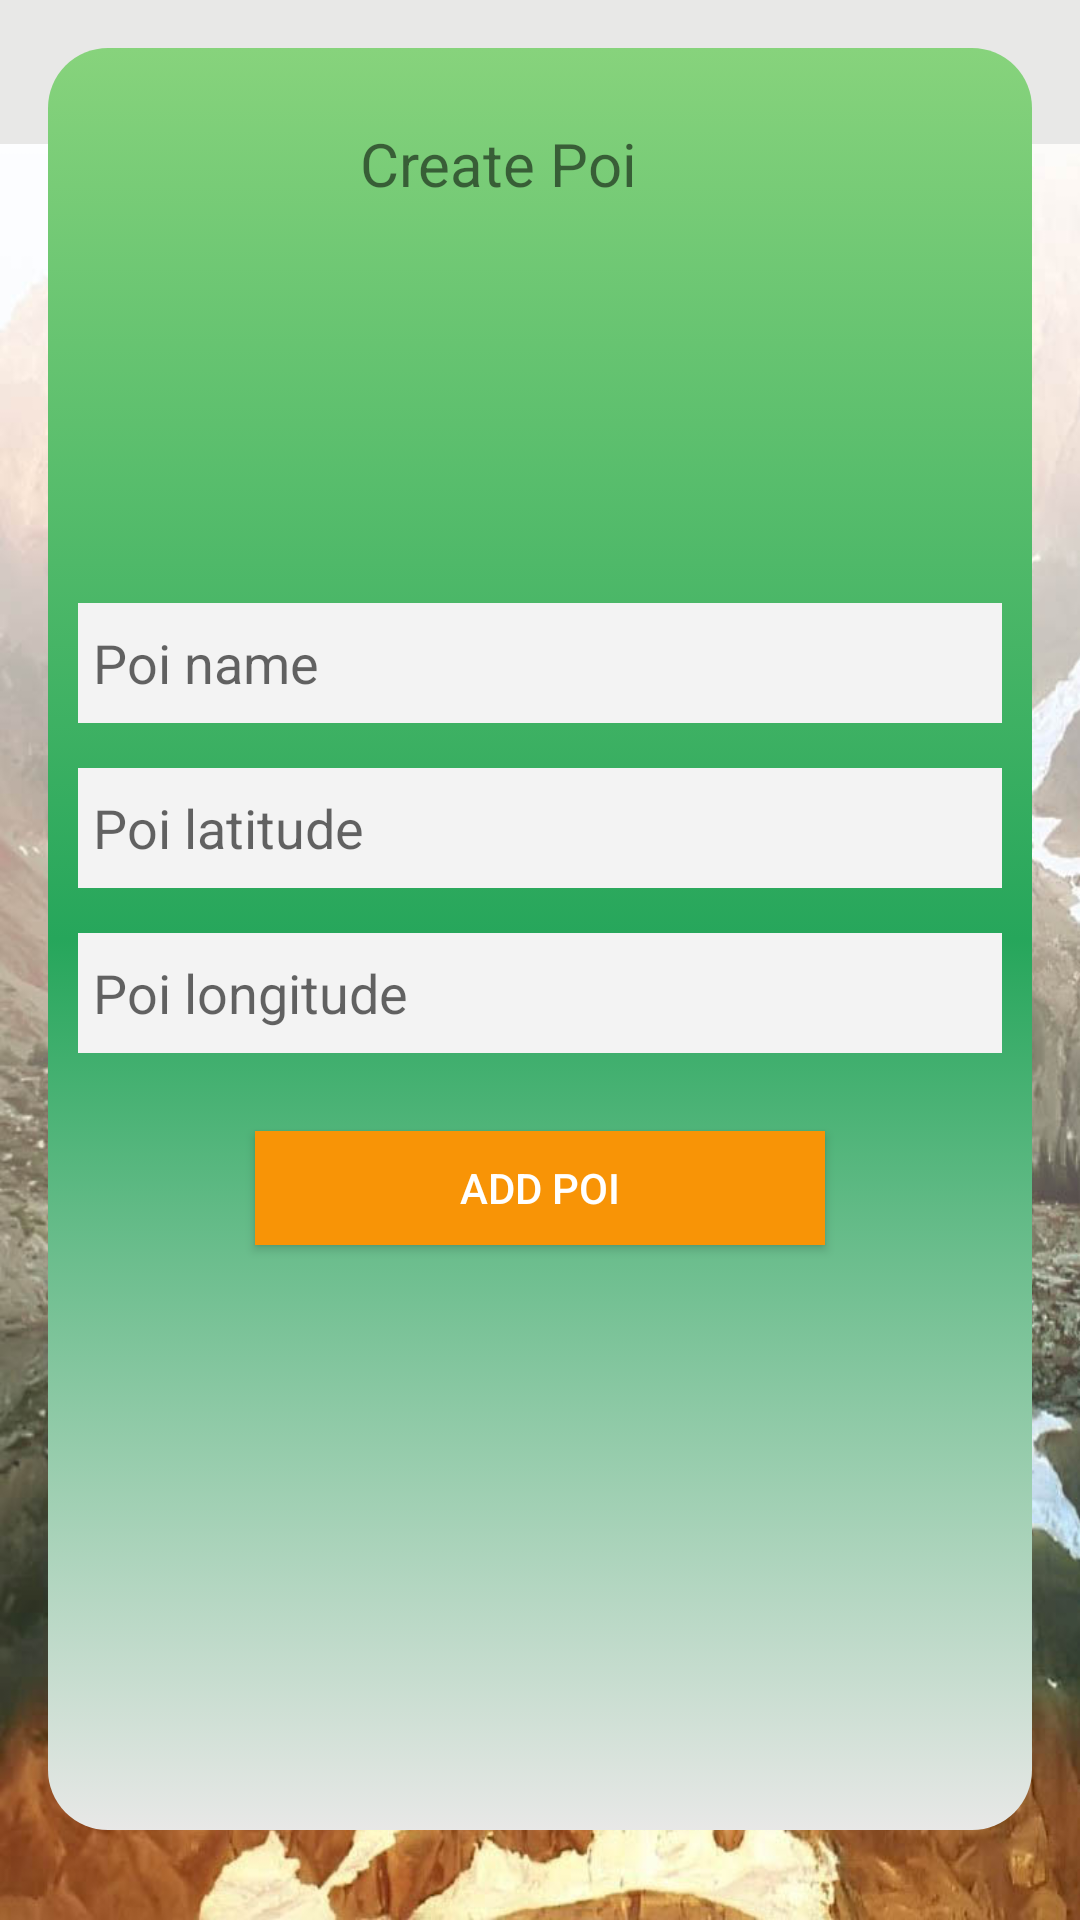

This screen was rendered from an Android layout file. Write that file and the resources it references.
<!-- AndroidManifest.xml: application theme AppTheme -->
<!-- res/layout/activity_poi.xml -->
<RelativeLayout
    xmlns:android="http://schemas.android.com/apk/res/android"
    xmlns:tools="http://schemas.android.com/tools"
    android:id="@+id/scrollView1"
    android:layout_width="fill_parent"
    android:layout_height="fill_parent"
    android:background="@drawable/background_home"
    >

           <LinearLayout
            android:layout_width="fill_parent"
            android:layout_height="48dp"
            android:background="#e8e8e7"
            android:orientation="horizontal"
            android:layout_alignParentTop="true">
           </LinearLayout>


        <LinearLayout android:layout_width="fill_parent"
            android:layout_height="fill_parent"
            android:layout_marginLeft="16dp"
            android:layout_marginTop="16dp"
            android:layout_marginRight="16dp"
            android:layout_marginBottom="30dp"
            android:orientation="vertical"
            android:background="@drawable/greybackground"
            >

            <TextView android:layout_width="120dp"
                android:layout_height="130dp"
                android:text="Create Poi"
                android:textSize="20dp"
                android:layout_marginTop="15dp"
                android:layout_gravity="center_horizontal"/>

            <EditText android:layout_width="fill_parent"
                android:layout_height="40dp"
                android:id="@+id/poi_name"
                android:hint="Poi name"
                android:background="#f3f3f3"
                android:paddingLeft="5dp"
                android:layout_marginTop="30dp"/>
            <EditText android:layout_width="fill_parent"
                android:layout_height="40dp"
                android:id="@+id/poi_lat"
                android:hint="Poi latitude"
                android:background="#f3f3f3"
                android:paddingLeft="5dp"
                android:layout_marginTop="15dp"/>
            <EditText android:layout_width="fill_parent"
                android:id="@+id/poi_long"
                android:layout_height="40dp"
                android:hint="Poi longitude"
                android:background="#f3f3f3"
                android:paddingLeft="5dp"
                android:layout_marginTop="15dp"/>


            <Button android:layout_width="190dp"
                android:layout_height="38dp"
                android:id="@+id/btn_add_poi"
                android:layout_gravity="center_horizontal"
                android:layout_marginTop="26dp"
                android:text="Add Poi"
                android:textColor="#fff"
                android:background="#F89406"/>

        </LinearLayout>








</RelativeLayout>
<!-- resources referenced by this layout -->
<resources>
  <!-- drawable background_home: jpg bitmap (drawable, 128383 bytes) -->
  <!-- drawable greybackground (drawable) -->
  <?xml version="1.0" encoding="utf-8"?>
  
  <selector xmlns:android="http://schemas.android.com/apk/res/android">
  
      <item>
          <shape >
              <gradient
                  android:startColor="#87D37C"
                  android:centerColor="#26A65B"
                  android:endColor="#e8e8e7"
                  android:angle="270" />
  
              <corners
                  android:radius="20dp" />
              <padding
                  android:left="10dp"
                  android:top="10dp"
                  android:right="10dp"
                  android:bottom="10dp" />
          </shape>
      </item>
  </selector>
  <style name="AppTheme" parent="Theme.AppCompat.Light.DarkActionBar">
          
          <item name="colorPrimary">@color/colorPrimary</item>
          <item name="colorPrimaryDark">@color/colorPrimaryDark</item>
          <item name="colorAccent">@color/colorAccent</item>
          <item name="windowActionBar">true</item>
          <item name="windowNoTitle">false</item>
  
      </style>
  <color name="colorPrimary">#F89406</color>
  <color name="colorPrimaryDark">#F9690E</color>
  <color name="colorAccent">#E74C3C</color>
</resources>
